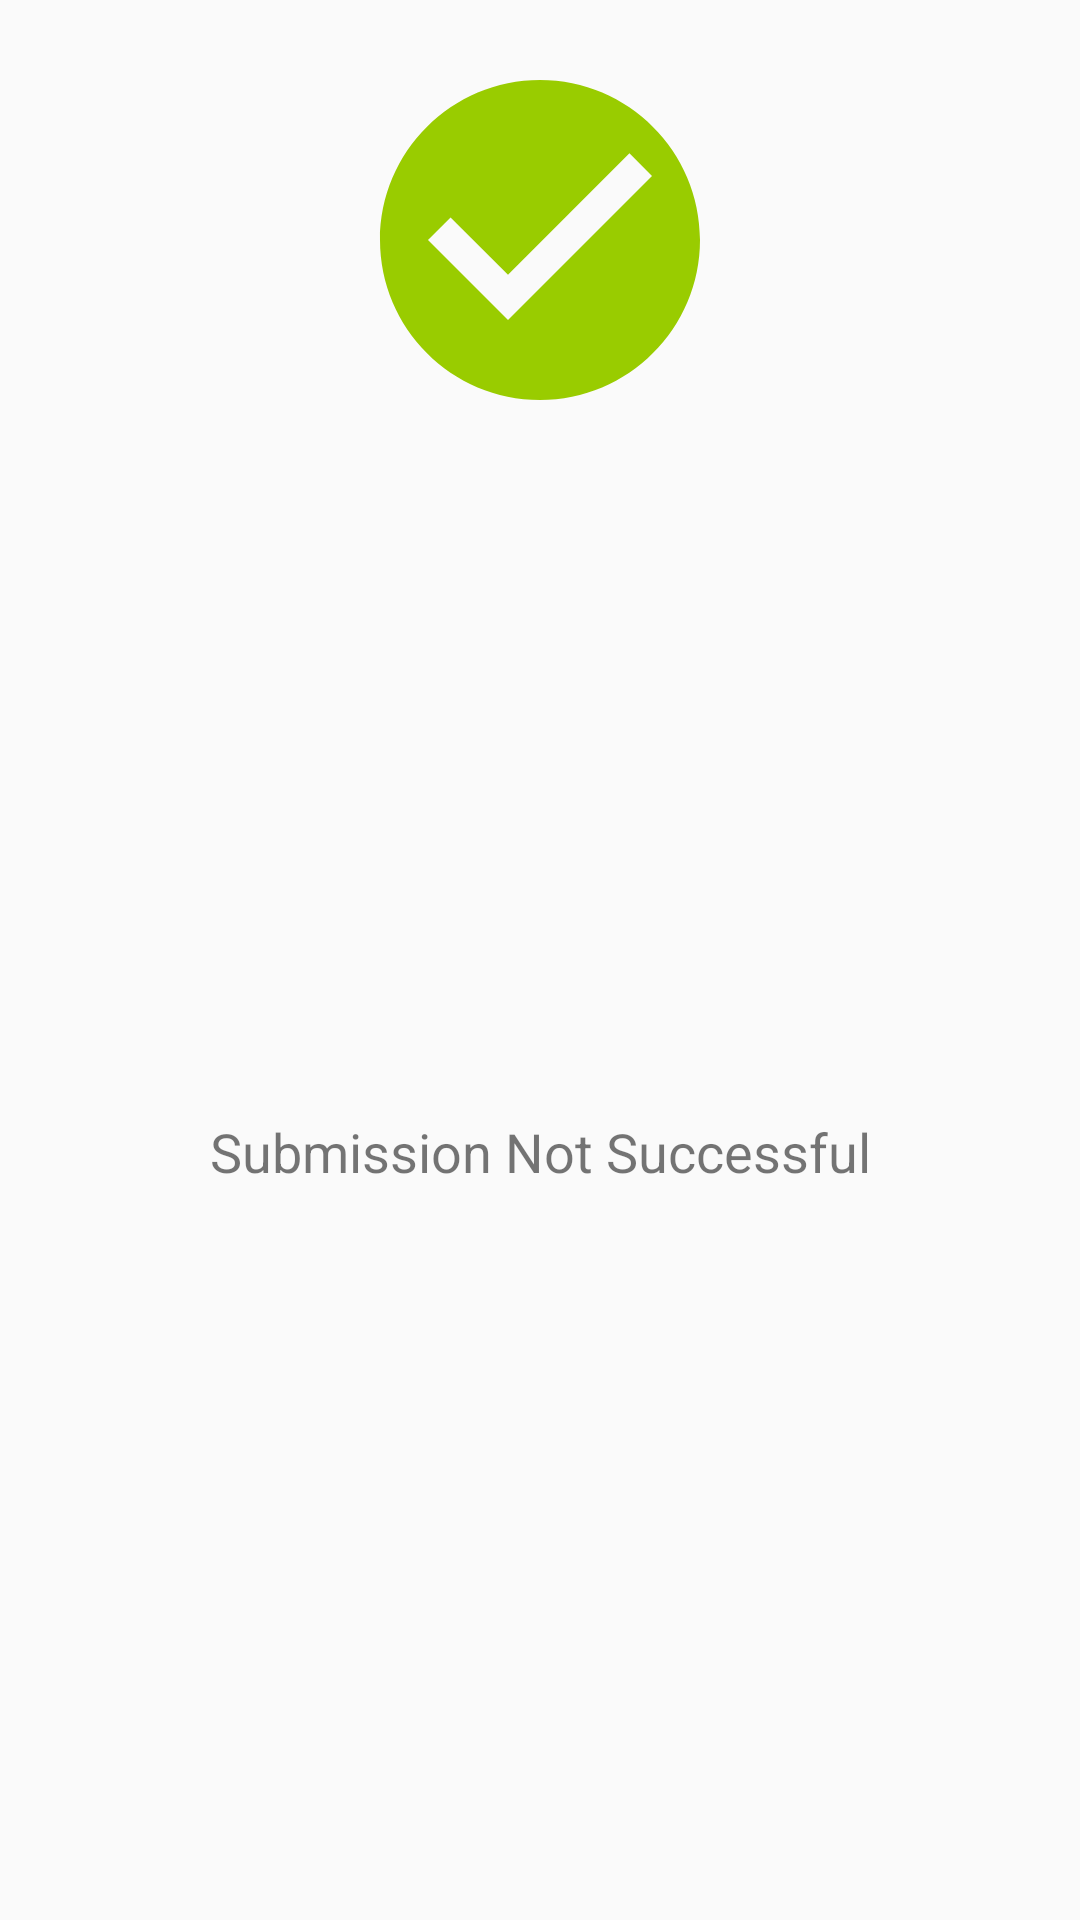

Here is an Android app screen rendered from its layout file. Give the layout XML and the strings, colors and styles it references.
<!-- AndroidManifest.xml: application theme AppTheme -->
<!-- res/layout/success_dialog.xml -->
<?xml version="1.0" encoding="utf-8"?>
<TextView xmlns:android="http://schemas.android.com/apk/res/android"
    xmlns:app="http://schemas.android.com/apk/res-auto"
    android:layout_width="match_parent"
    android:layout_height="wrap_content"
    android:gravity="center"
    android:padding="16dp"
    android:text="Submission Not Successful"
    android:textSize="18sp"
    app:drawableTopCompat="@drawable/ic_baseline_check_circle_24">

</TextView>
<!-- resources referenced by this layout -->
<resources>
  <!-- drawable ic_baseline_check_circle_24 (drawable) -->
  <vector xmlns:android="http://schemas.android.com/apk/res/android"
      android:width="128dp"
      android:height="128dp"
      android:viewportWidth="24"
      android:viewportHeight="24">
    <path
        android:fillColor="@android:color/holo_green_light"
        android:pathData="M12,2C6.48,2 2,6.48 2,12s4.48,10 10,10 10,-4.48 10,-10S17.52,2 12,2zM10,17l-5,-5 1.41,-1.41L10,14.17l7.59,-7.59L19,8l-9,9z"/>
  </vector>
  <style name="AppTheme" parent="Theme.AppCompat.Light.DarkActionBar">
          
          <item name="colorPrimary">@android:color/black</item>
          <item name="colorPrimaryDark">@android:color/black</item>
          <item name="colorAccent">@color/colorAccent</item>
      </style>
  <!-- not gathered from this repository: default colours our renderer supplied (Android Studio template values) -->
  <color name="colorAccent">#FF03DAC5</color>
</resources>
